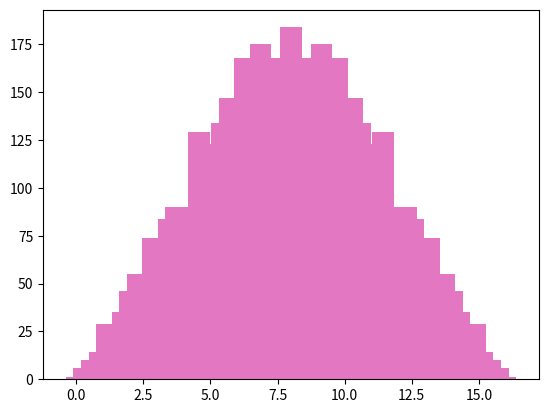

The script that saved this image:
# test the center of mass of all permutation matrices.

import numpy as np
from collections import Counter
import matplotlib.pyplot as plt

def get_matrix_COM(A):
    # get the center of mass of a matrix
    # A: a matrix
    # return: the center of mass of the matrix 
    # coordinates are 0, 0 at top left entry, n, n at bottom right
    n = A.shape[0]
    m = A.shape[1]
    moment = 0
    total_mass = 0
    for i in range(n):
        for j in range(m):
            total_mass += A[i, j]
            moment += A[i, j] * np.array([i, j])
    return moment / total_mass

def expected_MOI(n):
    return (n**2 - 1)/6

def get_matrix_MOI(A):
    # get the moment of inertia of a matrix
    # A: a matrix
    # return: the moment of inertia of the matrix 
    # coordinates are 0, 0 at top left entry, n, n at bottom right
    n = A.shape[0]
    m = A.shape[1]
    centroid = np.array([n-1, m-1]) / 2
    second_moment = 0
    total_mass = 0
    for i in range(n):
        for j in range(m):
            total_mass += A[i, j]
            second_moment += A[i, j] * np.linalg.norm((np.array([i, j]) - centroid))**2
    return second_moment / total_mass

def get_matrix_MOI_around_diagonal(A):
    # get the moment of inertia of a matrix around the main diagonal
    # A: a matrix
    # return: the moment of inertia of the matrix 
    # coordinates are 0, 0 at top left entry, n, n at bottom right
    n = A.shape[0]
    m = A.shape[1]
    centroid = np.array([n-1, m-1]) / 2
    second_moment = 0
    total_mass = 0
    for i in range(n):
        for j in range(m):
            total_mass += A[i, j]
            # for main diagonal: take dot product of the position relative to centroid with [1, 1]
            position = np.array([i, j]) - centroid
            second_moment += A[i, j] * np.dot(position, [1, 1])**2
    return second_moment / total_mass

def get_permutation_matrices(n):
    # a generator for all permutation matrices of size n
    # pick a position for the first 1 in the row, then recurse on the rest.
    if n == 0:
        yield np.zeros((0, 0))
    else:
        for i in range(n):
            A = np.zeros((n, n))
            A[0, i] = 1
            for B in get_permutation_matrices(n - 1):
                A[1:, :i] = B[:, :i]
                A[1:, i+1:] = B[:, i:]
                yield A



for n in range(1, 8):
    # print all permutation matrices of size n.
    print("\nn = ", n)
    print("Expected MOI: ", expected_MOI(n))

    counts = Counter()
    for A in get_permutation_matrices(n):
        # print(A)
        counts[np.round(get_matrix_MOI_around_diagonal(A), 4)] += 1

    # plot the counts as a histogram
    plt.bar(counts.keys(), counts.values())
    plt.show()



